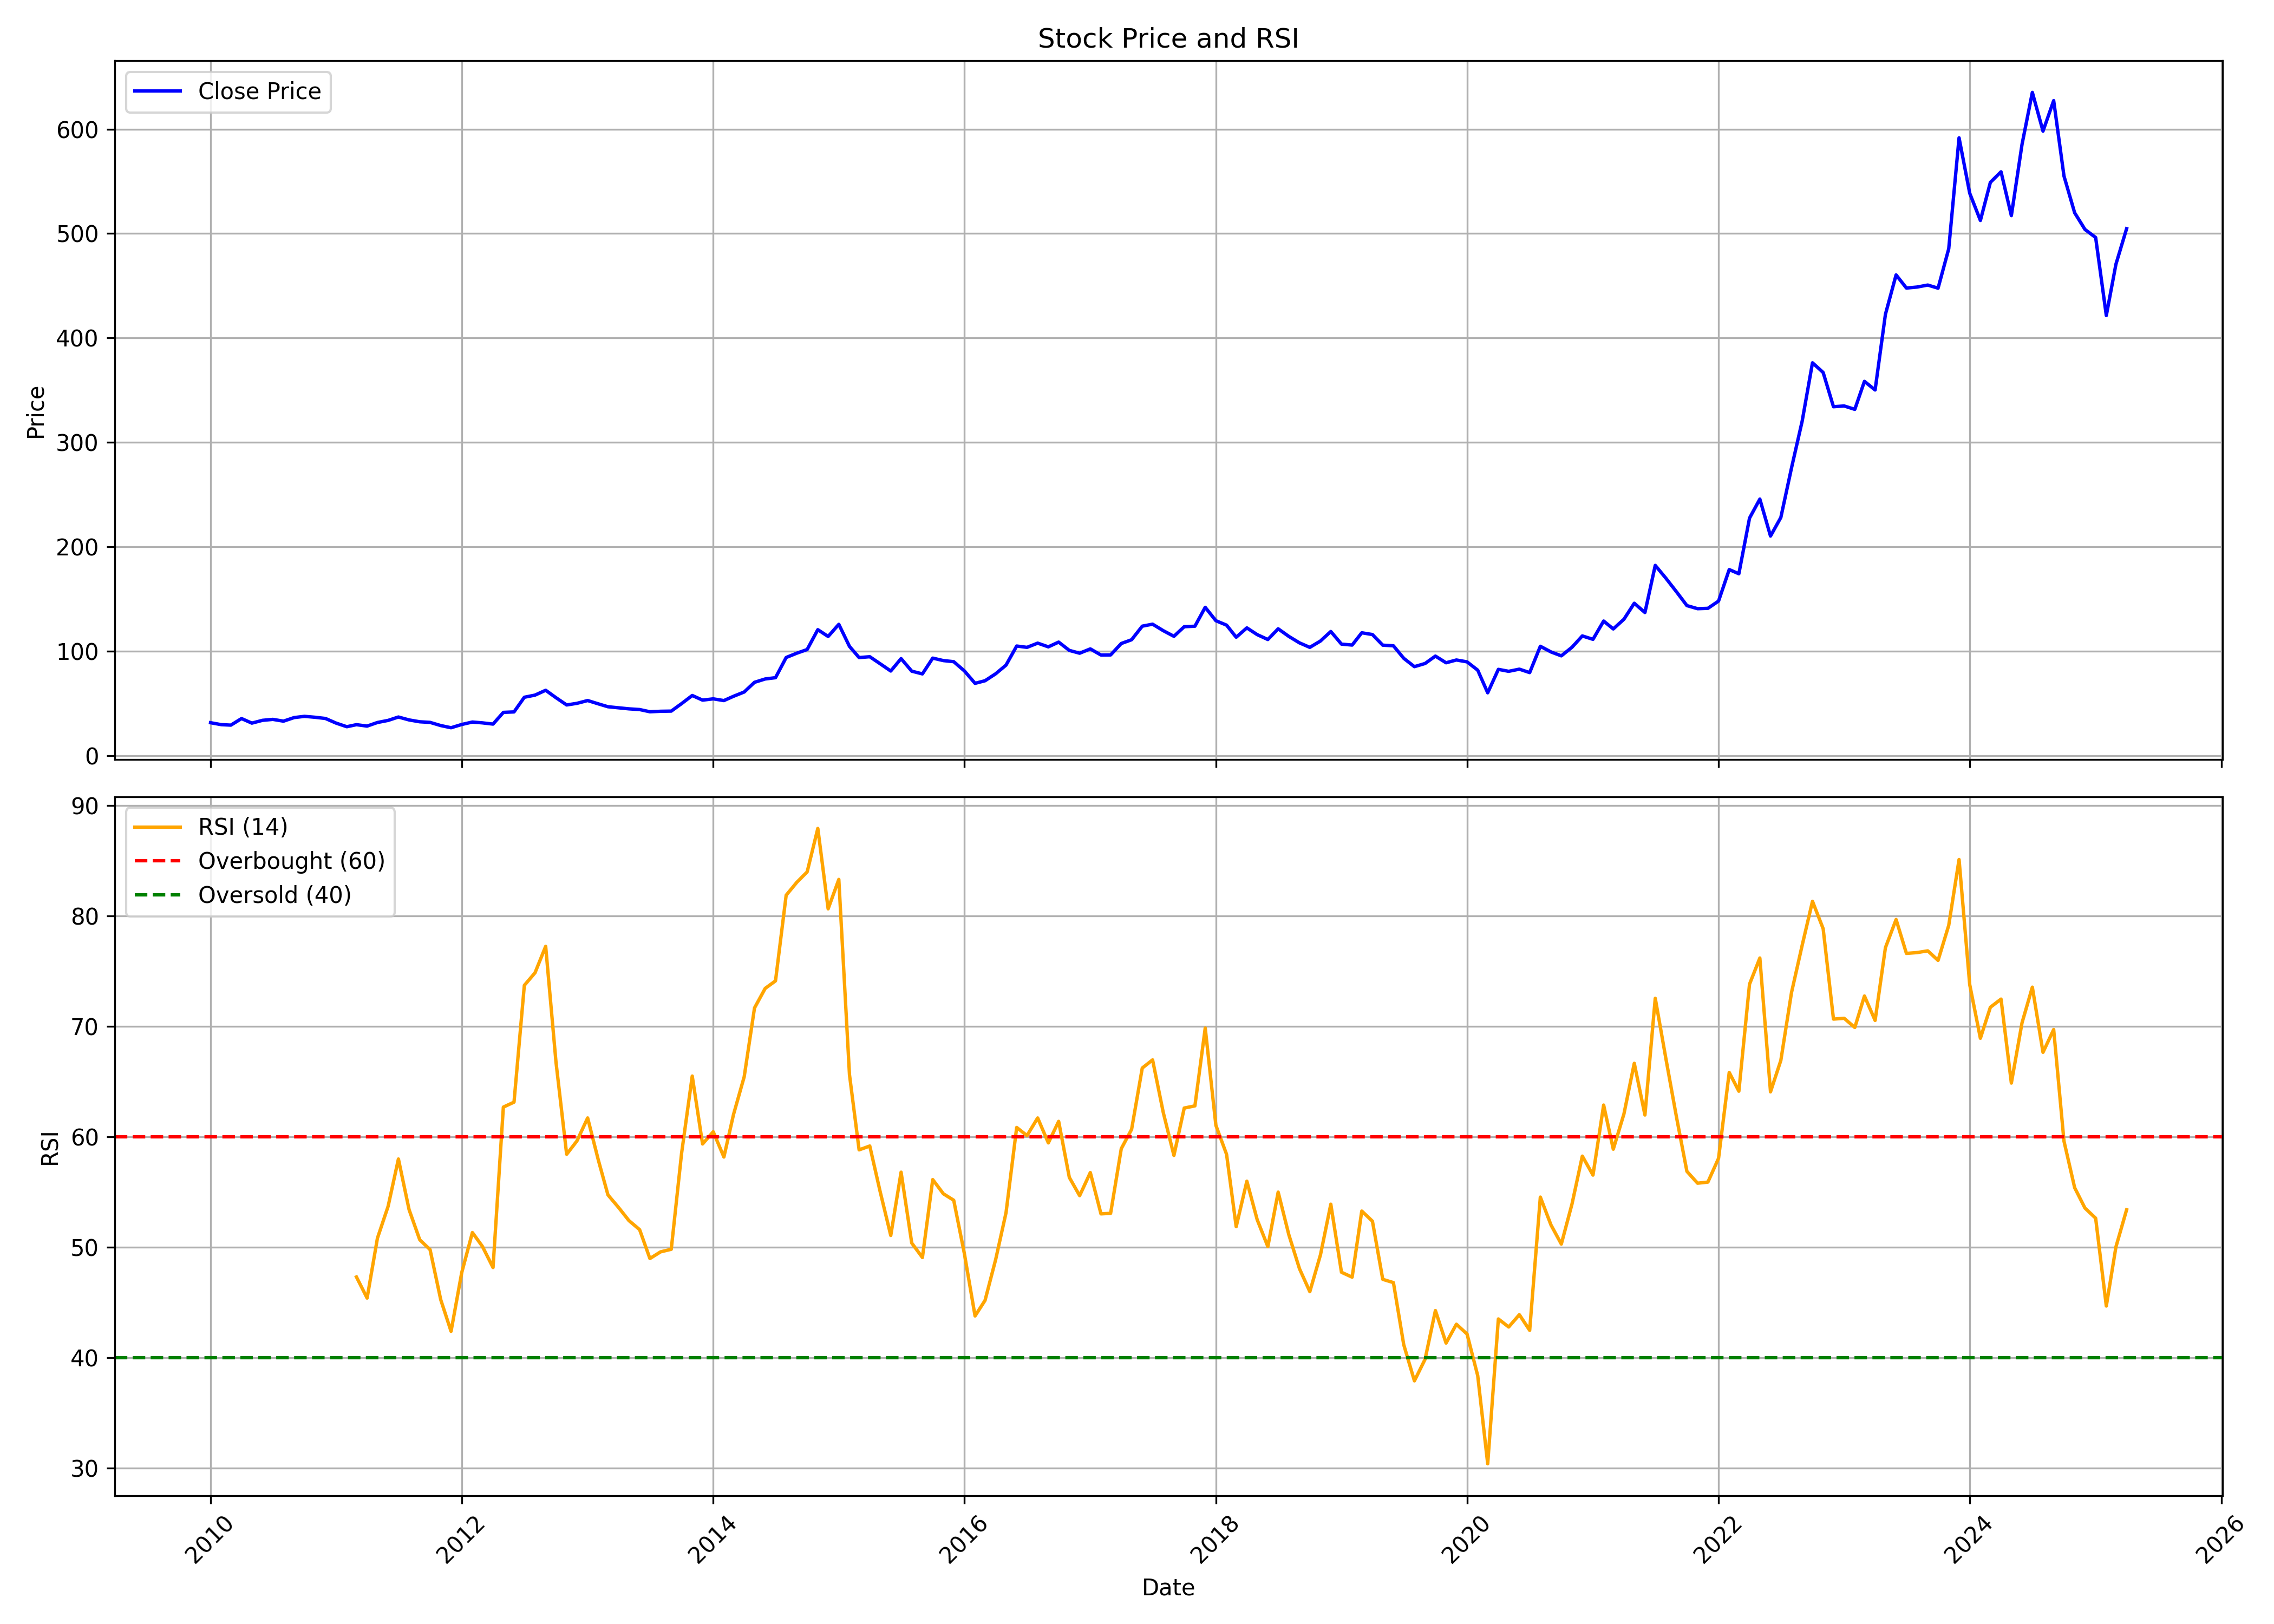

Source data for this figure (header and first rows):
, Unnamed: 0, date, symbol, open, high, low, close, volume, rsi
0, 0, 2010-01-01, SHANTIGEAR, 35.25, 39.5, 29.94, 31.75, 5131833, 
1, 1, 2010-02-01, SHANTIGEAR, 32.03, 33.36, 28.29, 29.9, 1553407, 
2, 2, 2010-03-01, SHANTIGEAR, 29.9, 32.66, 28.76, 29.43, 1723830, 
3, 3, 2010-04-01, SHANTIGEAR, 29.74, 38.99, 29.47, 35.72, 8197977, 
4, 4, 2010-05-01, SHANTIGEAR, 36.2, 36.2, 30.29, 31.36, 1810834, 
5, 5, 2010-06-01, SHANTIGEAR, 31.4, 35.92, 30.77, 34.03, 2981752, 
6, 6, 2010-07-01, SHANTIGEAR, 33.48, 37.22, 32.3, 34.94, 4068094, 
7, 7, 2010-08-01, SHANTIGEAR, 36, 36.24, 32.87, 33.23, 2740686, 
8, 8, 2010-09-01, SHANTIGEAR, 33.83, 39.88, 33.55, 36.68, 6239840, 
9, 9, 2010-10-01, SHANTIGEAR, 37.2, 40.84, 36.44, 37.84, 4649763, 
10, 10, 2010-11-01, SHANTIGEAR, 38.72, 42.76, 34.11, 36.96, 4309066, 
11, 11, 2010-12-01, SHANTIGEAR, 37.24, 39.08, 32.11, 35.8, 1585766, 
12, 12, 2011-01-01, SHANTIGEAR, 35.92, 36.56, 30.43, 31.35, 1275292, 
13, 13, 2011-02-01, SHANTIGEAR, 31.23, 32.59, 27.67, 27.91, 668482, 
14, 14, 2011-03-01, SHANTIGEAR, 28.03, 30.23, 26.67, 29.87, 1423574, 47.29
15, 15, 2011-04-01, SHANTIGEAR, 30.55, 32.15, 28.43, 28.51, 2414953, 45.38
16, 16, 2011-05-01, SHANTIGEAR, 28.51, 32.59, 25.95, 31.95, 3731107, 50.8
17, 17, 2011-06-01, SHANTIGEAR, 32.59, 36.04, 31.23, 33.95, 2479523, 53.68
18, 18, 2011-07-01, SHANTIGEAR, 34.73, 43.02, 34.69, 37.2, 3763993, 57.97
19, 19, 2011-08-01, SHANTIGEAR, 37.2, 38.43, 32.93, 34.4, 1396073, 53.39
20, 20, 2011-09-01, SHANTIGEAR, 34.4, 35.06, 32.23, 32.64, 756151, 50.66
21, 21, 2011-10-01, SHANTIGEAR, 31.41, 33.62, 25.7, 32.06, 511283, 49.77
22, 22, 2011-11-01, SHANTIGEAR, 32.43, 33.5, 27.92, 29.03, 583500, 45.23
23, 23, 2011-12-01, SHANTIGEAR, 28.98, 30.95, 25.21, 26.93, 362690, 42.37
24, 24, 2012-01-01, SHANTIGEAR, 27.1, 33.42, 26.48, 30.05, 712794, 47.69
25, 25, 2012-02-01, SHANTIGEAR, 30.17, 34.9, 29.44, 32.39, 1416860, 51.31
26, 26, 2012-03-01, SHANTIGEAR, 32.68, 36.05, 29.97, 31.61, 740927, 50.07
27, 27, 2012-04-01, SHANTIGEAR, 32.06, 33.79, 30.22, 30.42, 869647, 48.14
28, 28, 2012-05-01, SHANTIGEAR, 30.34, 43.89, 29.97, 41.63, 3427868, 62.67
29, 29, 2012-06-01, SHANTIGEAR, 41.05, 47.54, 40.52, 42.08, 3576926, 63.12
30, 30, 2012-07-01, SHANTIGEAR, 42.68, 58.17, 42.43, 56.12, 5954335, 73.69
31, 31, 2012-08-01, SHANTIGEAR, 56.07, 60.26, 55.32, 58.17, 2248274, 74.83
32, 32, 2012-09-01, SHANTIGEAR, 59.38, 63.4, 57.96, 62.81, 2368409, 77.23
33, 33, 2012-10-01, SHANTIGEAR, 63.4, 64.02, 53.98, 55.7, 3144112, 66.74
34, 34, 2012-11-01, SHANTIGEAR, 55.28, 56.91, 41.85, 48.75, 2195889, 58.4
35, 35, 2012-12-01, SHANTIGEAR, 48.58, 53.77, 48.25, 50.3, 2377049, 59.61
36, 36, 2013-01-01, SHANTIGEAR, 50.42, 60.68, 50.22, 52.98, 2706368, 61.69
37, 37, 2013-02-01, SHANTIGEAR, 53.56, 58.92, 49.38, 49.8, 1390566, 57.88
38, 38, 2013-03-01, SHANTIGEAR, 49.42, 51.68, 44.78, 47.03, 266379, 54.72
39, 39, 2013-04-01, SHANTIGEAR, 47.66, 50.22, 39.8, 46.03, 294770, 53.58
40, 40, 2013-05-01, SHANTIGEAR, 46.03, 47.12, 40.59, 45.03, 1070869, 52.4
41, 41, 2013-06-01, SHANTIGEAR, 45.99, 46.03, 41.64, 44.36, 93380, 51.58
42, 42, 2013-07-01, SHANTIGEAR, 44.06, 46.62, 41.43, 42.22, 189929, 48.96
43, 43, 2013-08-01, SHANTIGEAR, 42.14, 53.7, 41.17, 42.69, 514117, 49.57
44, 44, 2013-09-01, SHANTIGEAR, 42.48, 46.59, 41.34, 42.86, 160553, 49.8
45, 45, 2013-10-01, SHANTIGEAR, 42.86, 51.63, 42.44, 50.02, 365781, 58.48
46, 46, 2013-11-01, SHANTIGEAR, 49.98, 58.45, 49.76, 57.81, 408542, 65.48
47, 47, 2013-12-01, SHANTIGEAR, 57.18, 63.11, 52.77, 53.36, 660707, 59.33
48, 48, 2014-01-01, SHANTIGEAR, 53.11, 64.29, 53.03, 54.59, 1149785, 60.44
49, 49, 2014-02-01, SHANTIGEAR, 54.42, 58.45, 50.15, 52.94, 359217, 58.15
50, 50, 2014-03-01, SHANTIGEAR, 54.21, 57.65, 52.28, 57.05, 382842, 62.01
51, 51, 2014-04-01, SHANTIGEAR, 58.47, 71.25, 57.48, 61.14, 1337713, 65.42
52, 52, 2014-05-01, SHANTIGEAR, 61.14, 74.78, 56.97, 70.43, 1118689, 71.65
53, 53, 2014-06-01, SHANTIGEAR, 70.56, 79.98, 67.72, 73.62, 1316276, 73.42
54, 54, 2014-07-01, SHANTIGEAR, 74, 87.64, 70.78, 74.86, 2886232, 74.1
55, 55, 2014-08-01, SHANTIGEAR, 74, 96.29, 69.83, 94.18, 2612552, 81.86
56, 56, 2014-09-01, SHANTIGEAR, 96.25, 110.9, 89.19, 98.31, 3864942, 83.03
57, 57, 2014-10-01, SHANTIGEAR, 98.1, 110.1, 92.93, 101.8, 1258732, 83.97
58, 58, 2014-11-01, SHANTIGEAR, 101.8, 124.5, 100.2, 120.8, 2238192, 87.9
59, 59, 2014-12-01, SHANTIGEAR, 121.5, 123.9, 101.6, 114.3, 1623937, 80.62
... 124 more rows
